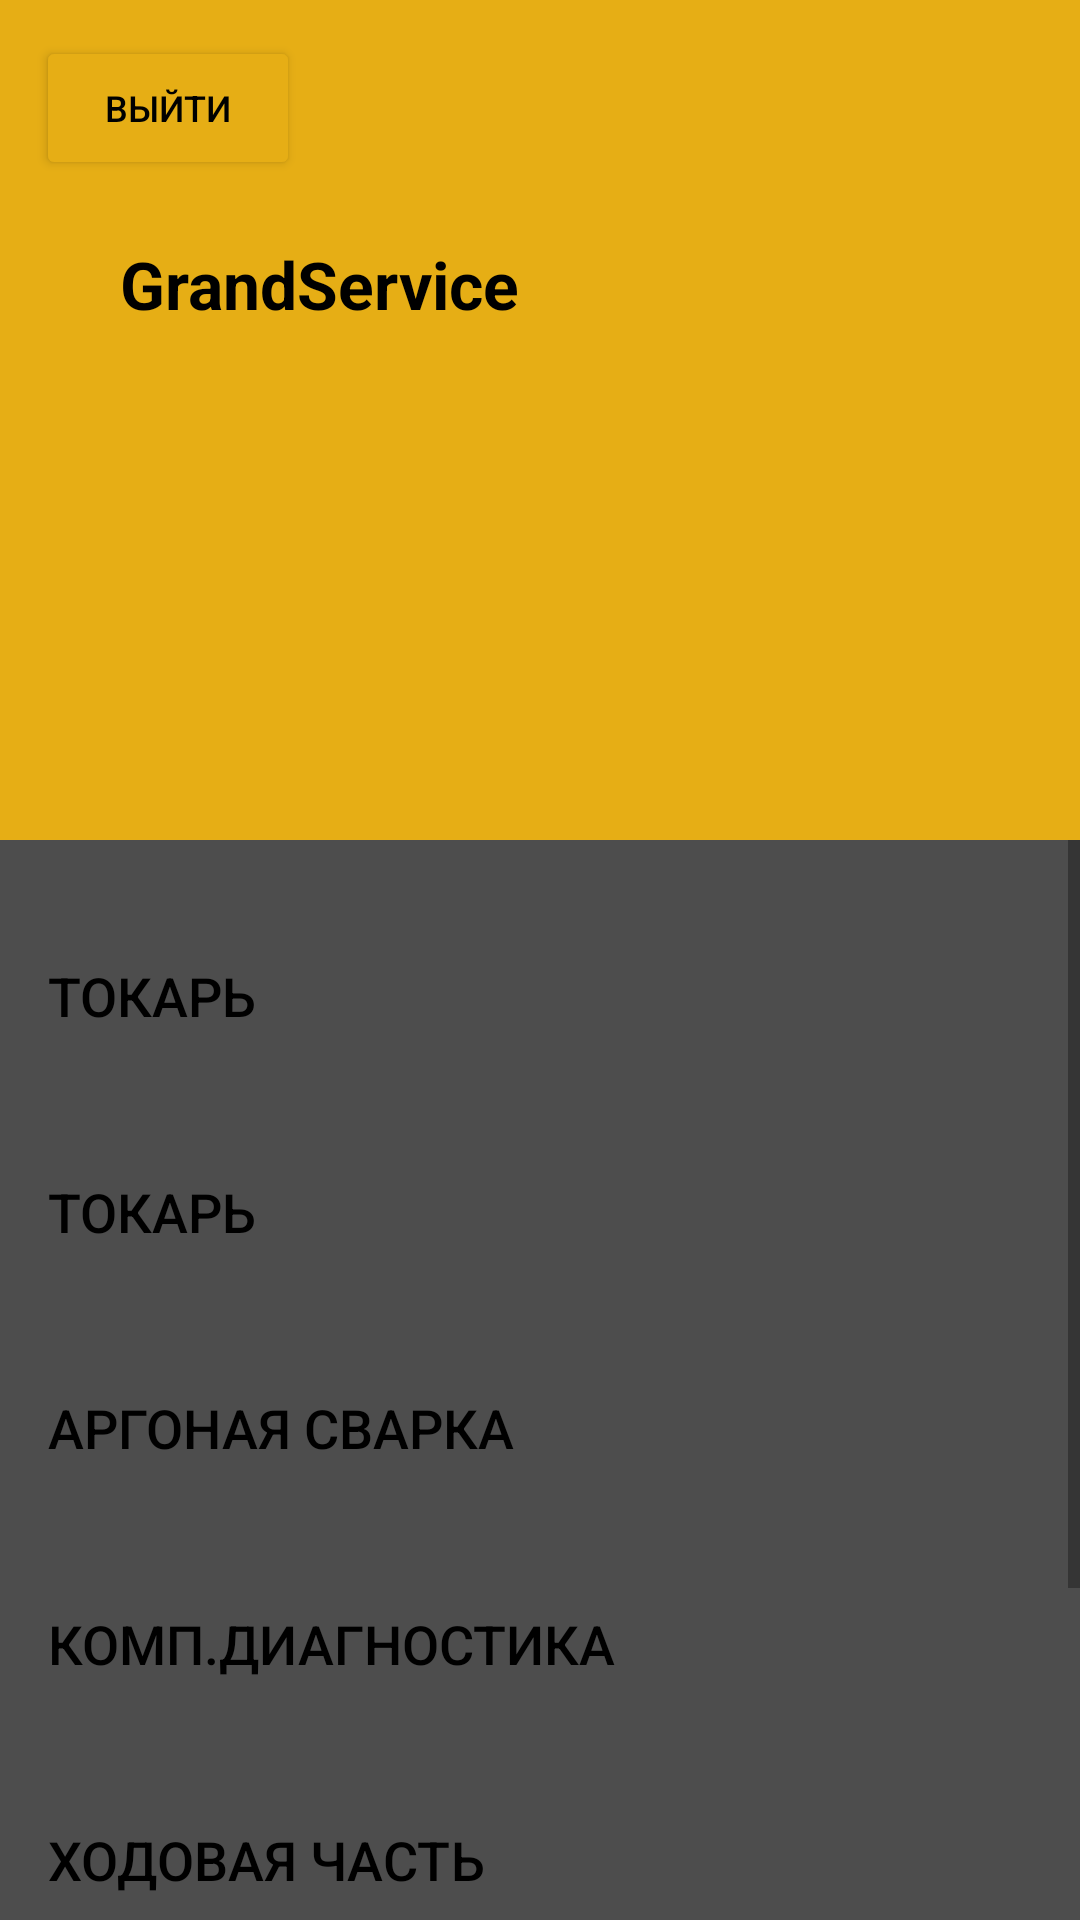

Here is an Android app screen rendered from its layout file. Give the layout XML and the strings, colors and styles it references.
<!-- AndroidManifest.xml: application theme Theme.CollabOne -->
<!-- res/layout/activity_tasks2.xml -->
<?xml version="1.0" encoding="utf-8"?>
<androidx.constraintlayout.widget.ConstraintLayout xmlns:android="http://schemas.android.com/apk/res/android"
    xmlns:app="http://schemas.android.com/apk/res-auto"
    xmlns:tools="http://schemas.android.com/tools"
    android:layout_width="match_parent"
    android:layout_height="match_parent"
    tools:context=".TasksActivity2">

    <LinearLayout
        android:id="@+id/star"
        android:layout_width="match_parent"
        android:layout_height="280dp"
        android:background="@color/yellow"
        app:layout_constraintTop_toTopOf="parent"
        android:orientation="vertical">

        <Button
            android:id="@+id/exit"
            android:layout_width="wrap_content"
            android:layout_height="wrap_content"
            android:layout_marginStart="12dp"
            android:layout_marginTop="12dp"
            android:backgroundTint="@color/yellow"
            android:text="Выйти"
            android:textColor="@color/black"
            android:textSize="12sp"
            android:textStyle="normal" />


        <ImageView
            android:layout_width="wrap_content"
            android:layout_height="wrap_content"
            android:layout_marginStart="80dp"
            android:src="@drawable/car" />

        <TextView
            android:layout_width="wrap_content"
            android:layout_height="51dp"
            android:text="GrandService"
            android:textColor="@color/black"
            android:textStyle="bold"
            android:textSize="22sp"
            android:paddingHorizontal="20dp"
            android:layout_marginEnd="20dp"
            android:layout_marginStart="20dp"
            android:layout_marginTop="20dp" />
    </LinearLayout>


    <ScrollView
        android:layout_width="match_parent"
        android:layout_height="0dp"
        android:background="@color/Grey"
        app:layout_constraintBottom_toBottomOf="parent"
        app:layout_constraintEnd_toEndOf="parent"
        app:layout_constraintStart_toStartOf="parent"
        app:layout_constraintTop_toBottomOf="@+id/star"
        >

        <LinearLayout
            android:layout_width="match_parent"
            android:layout_height="wrap_content"
            android:layout_marginTop="12dp"
            android:orientation="vertical"
            android:layout_marginStart="16dp"
            android:layout_marginEnd="16dp"
            android:layout_marginVertical="16dp">

            <Button
                android:layout_width="match_parent"
                android:layout_height="wrap_content"
                android:layout_marginVertical="12dp"
                android:backgroundTint="@color/yellow"
                android:background="@drawable/button_bg"
                android:text="Токарь"
                android:textColor="@color/black"
                android:textSize="18sp"
                android:textAlignment="textStart"/>

            <Button
                android:layout_width="match_parent"
                android:layout_height="wrap_content"
                android:layout_marginVertical="12dp"
                android:backgroundTint="@color/yellow"
                android:background="@drawable/button_bg"
                android:text="Токарь"
                android:textColor="@color/black"
                android:textSize="18sp"
                android:textAlignment="textStart"/>

            <Button
                android:layout_width="match_parent"
                android:layout_height="wrap_content"
                android:layout_marginVertical="12dp"
                android:id="@+id/argon"
                android:backgroundTint="@color/yellow"
                android:background="@drawable/button_bg"
                android:text="Аргоная сварка"
                android:textColor="@color/black"
                android:textSize="18sp"
                android:textAlignment="textStart"/>

            <Button
                android:layout_width="match_parent"
                android:layout_height="wrap_content"
                android:layout_marginVertical="12dp"
                android:id="@+id/diagnostic"
                android:backgroundTint="@color/yellow"
                android:background="@drawable/button_bg"
                android:text="Комп.Диагностика"
                android:textColor="@color/black"
                android:textSize="18sp"
                android:textAlignment="textStart"/>


            <Button
                android:layout_width="match_parent"
                android:layout_height="wrap_content"
                android:layout_marginVertical="12dp"
                android:id="@+id/chassis"
                android:backgroundTint="@color/yellow"
                android:background="@drawable/button_bg"
                android:text="Ходовая часть "
                android:textColor="@color/black"
                android:textSize="18sp"
                android:textAlignment="textStart"/>

            <Button
                android:layout_width="match_parent"
                android:layout_height="wrap_content"
                android:layout_marginVertical="12dp"
                android:id="@+id/injector"
                android:backgroundTint="@color/yellow"
                android:background="@drawable/button_bg"
                android:text="Ремонт инжектора"
                android:textColor="@color/black"
                android:textSize="18sp"
                android:textAlignment="textStart"/>

            <Button
                android:layout_width="match_parent"
                android:layout_height="wrap_content"
                android:layout_marginVertical="12dp"
                android:id="@+id/motor"
                android:backgroundTint="@color/yellow"
                android:background="@drawable/button_bg"
                android:text="Услуга моториста"
                android:textColor="@color/black"
                android:textSize="18sp"
                android:textAlignment="textStart"/>

        </LinearLayout>

    </ScrollView>



</androidx.constraintlayout.widget.ConstraintLayout>
<!-- resources referenced by this layout -->
<resources>
  <color name="Grey">#4D4D4D</color>
  <color name="black">#FF000000</color>
  <color name="yellow">#E6AE15</color>
  <style name="Theme.CollabOne" parent="Theme.MaterialComponents.DayNight.DarkActionBar">
          
          <item name="colorPrimary">@color/yellow</item>
  
          <item name="colorPrimaryVariant">@color/purple_700</item>
          <item name="colorOnPrimary">@color/white</item>
          
          <item name="colorSecondary">@color/teal_200</item>
          <item name="colorSecondaryVariant">@color/teal_700</item>
          <item name="colorOnSecondary">@color/black</item>
  
          
          <item name="android:statusBarColor" tools:targetApi="l">?attr/colorPrimaryVariant</item>
  
          
      </style>
  <color name="purple_700">#FF3700B3</color>
  <color name="white">#FFFFFFFF</color>
  <color name="teal_200">#FF03DAC5</color>
  <color name="teal_700">#FF018786</color>
</resources>
